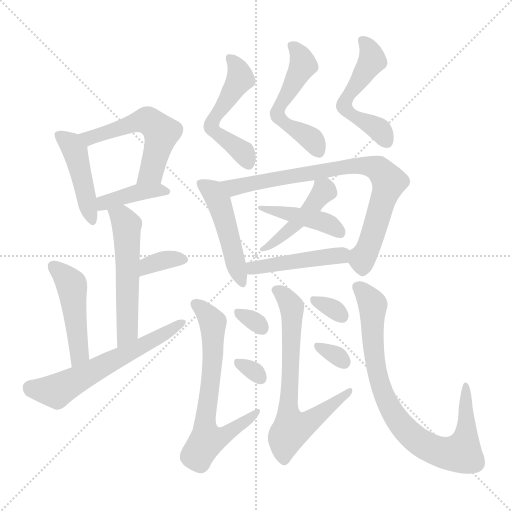
t = 0.00 s
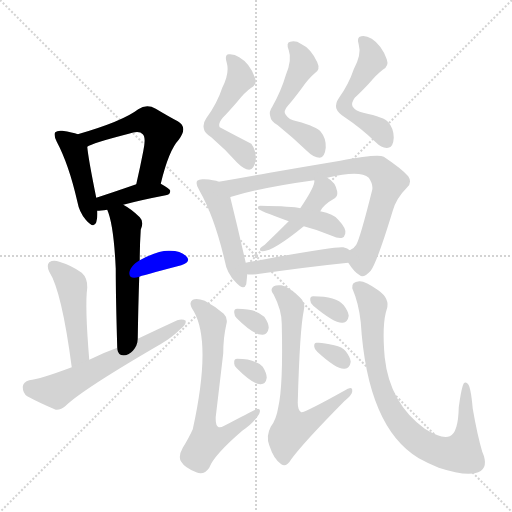
t = 2.88 s
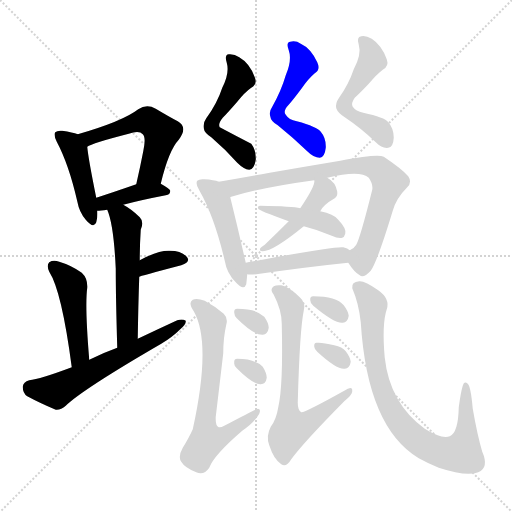
t = 5.75 s
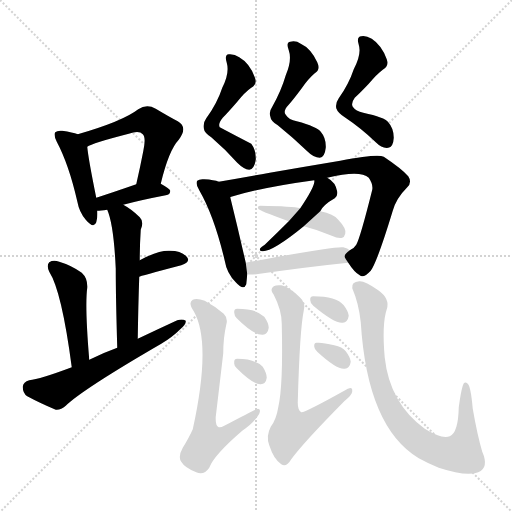
t = 8.62 s
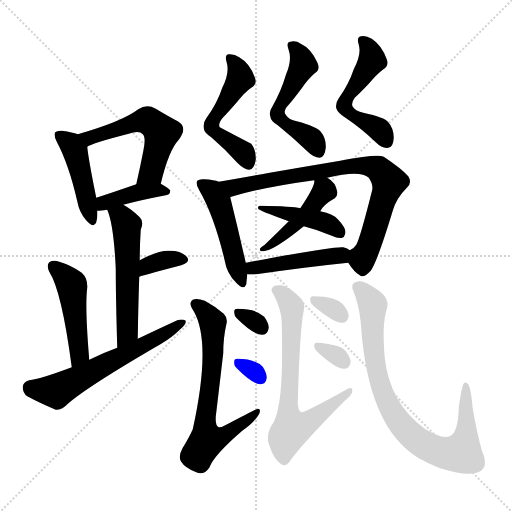
t = 11.50 s
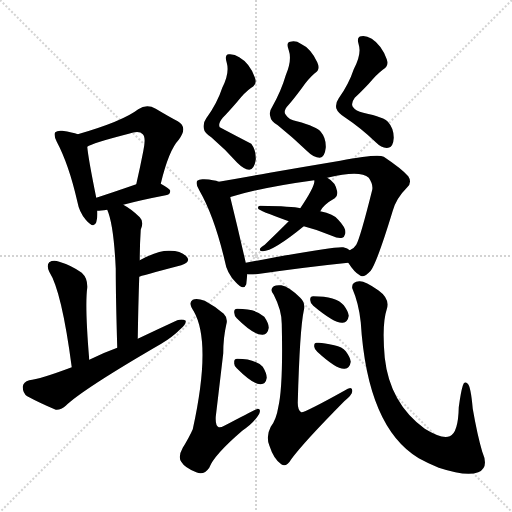
t = 14.37 s

The animated SVG that drew these frames (rendered in a browser with its animation timeline set to each time). Animation: 22 CSS @keyframes rules; one cycle of 14.37 s.

<svg version="1.1" viewBox="0 0 1024 1024" xmlns="http://www.w3.org/2000/svg">
  <g stroke="lightgray" stroke-dasharray="1,1" stroke-width="1" transform="scale(4, 4)">
    <line x1="0" y1="0" x2="256" y2="256"></line>
    <line x1="256" y1="0" x2="0" y2="256"></line>
    <line x1="128" y1="0" x2="128" y2="256"></line>
    <line x1="0" y1="128" x2="256" y2="128"></line>
  </g>
<g transform="scale(1, -1) translate(0, -900)">
   <style type="text/css">
    @keyframes keyframes0 {
      from {
       stroke: blue;
       stroke-dashoffset: 442;
       stroke-width: 128;
       }
       59% {
       animation-timing-function: step-end;
       stroke: blue;
       stroke-dashoffset: 0;
       stroke-width: 128;
       }
       to {
       stroke: black;
       stroke-width: 1024;
       }
       }
       #make-me-a-hanzi-animation-0 {
         animation: keyframes0 0.609701s both;
         animation-delay: 0.000000s;
         animation-timing-function: linear;
       }
    @keyframes keyframes1 {
      from {
       stroke: blue;
       stroke-dashoffset: 540;
       stroke-width: 128;
       }
       64% {
       animation-timing-function: step-end;
       stroke: blue;
       stroke-dashoffset: 0;
       stroke-width: 128;
       }
       to {
       stroke: black;
       stroke-width: 1024;
       }
       }
       #make-me-a-hanzi-animation-1 {
         animation: keyframes1 0.689453s both;
         animation-delay: 0.609701s;
         animation-timing-function: linear;
       }
    @keyframes keyframes2 {
      from {
       stroke: blue;
       stroke-dashoffset: 397;
       stroke-width: 128;
       }
       56% {
       animation-timing-function: step-end;
       stroke: blue;
       stroke-dashoffset: 0;
       stroke-width: 128;
       }
       to {
       stroke: black;
       stroke-width: 1024;
       }
       }
       #make-me-a-hanzi-animation-2 {
         animation: keyframes2 0.573079s both;
         animation-delay: 1.299154s;
         animation-timing-function: linear;
       }
    @keyframes keyframes3 {
      from {
       stroke: blue;
       stroke-dashoffset: 539;
       stroke-width: 128;
       }
       64% {
       animation-timing-function: step-end;
       stroke: blue;
       stroke-dashoffset: 0;
       stroke-width: 128;
       }
       to {
       stroke: black;
       stroke-width: 1024;
       }
       }
       #make-me-a-hanzi-animation-3 {
         animation: keyframes3 0.688639s both;
         animation-delay: 1.872233s;
         animation-timing-function: linear;
       }
    @keyframes keyframes4 {
      from {
       stroke: blue;
       stroke-dashoffset: 348;
       stroke-width: 128;
       }
       53% {
       animation-timing-function: step-end;
       stroke: blue;
       stroke-dashoffset: 0;
       stroke-width: 128;
       }
       to {
       stroke: black;
       stroke-width: 1024;
       }
       }
       #make-me-a-hanzi-animation-4 {
         animation: keyframes4 0.533203s both;
         animation-delay: 2.560872s;
         animation-timing-function: linear;
       }
    @keyframes keyframes5 {
      from {
       stroke: blue;
       stroke-dashoffset: 469;
       stroke-width: 128;
       }
       60% {
       animation-timing-function: step-end;
       stroke: blue;
       stroke-dashoffset: 0;
       stroke-width: 128;
       }
       to {
       stroke: black;
       stroke-width: 1024;
       }
       }
       #make-me-a-hanzi-animation-5 {
         animation: keyframes5 0.631673s both;
         animation-delay: 3.094076s;
         animation-timing-function: linear;
       }
    @keyframes keyframes6 {
      from {
       stroke: blue;
       stroke-dashoffset: 598;
       stroke-width: 128;
       }
       66% {
       animation-timing-function: step-end;
       stroke: blue;
       stroke-dashoffset: 0;
       stroke-width: 128;
       }
       to {
       stroke: black;
       stroke-width: 1024;
       }
       }
       #make-me-a-hanzi-animation-6 {
         animation: keyframes6 0.736654s both;
         animation-delay: 3.725749s;
         animation-timing-function: linear;
       }
    @keyframes keyframes7 {
      from {
       stroke: blue;
       stroke-dashoffset: 519;
       stroke-width: 128;
       }
       63% {
       animation-timing-function: step-end;
       stroke: blue;
       stroke-dashoffset: 0;
       stroke-width: 128;
       }
       to {
       stroke: black;
       stroke-width: 1024;
       }
       }
       #make-me-a-hanzi-animation-7 {
         animation: keyframes7 0.672363s both;
         animation-delay: 4.462402s;
         animation-timing-function: linear;
       }
    @keyframes keyframes8 {
      from {
       stroke: blue;
       stroke-dashoffset: 525;
       stroke-width: 128;
       }
       63% {
       animation-timing-function: step-end;
       stroke: blue;
       stroke-dashoffset: 0;
       stroke-width: 128;
       }
       to {
       stroke: black;
       stroke-width: 1024;
       }
       }
       #make-me-a-hanzi-animation-8 {
         animation: keyframes8 0.677246s both;
         animation-delay: 5.134766s;
         animation-timing-function: linear;
       }
    @keyframes keyframes9 {
      from {
       stroke: blue;
       stroke-dashoffset: 519;
       stroke-width: 128;
       }
       63% {
       animation-timing-function: step-end;
       stroke: blue;
       stroke-dashoffset: 0;
       stroke-width: 128;
       }
       to {
       stroke: black;
       stroke-width: 1024;
       }
       }
       #make-me-a-hanzi-animation-9 {
         animation: keyframes9 0.672363s both;
         animation-delay: 5.812012s;
         animation-timing-function: linear;
       }
    @keyframes keyframes10 {
      from {
       stroke: blue;
       stroke-dashoffset: 474;
       stroke-width: 128;
       }
       61% {
       animation-timing-function: step-end;
       stroke: blue;
       stroke-dashoffset: 0;
       stroke-width: 128;
       }
       to {
       stroke: black;
       stroke-width: 1024;
       }
       }
       #make-me-a-hanzi-animation-10 {
         animation: keyframes10 0.635742s both;
         animation-delay: 6.484375s;
         animation-timing-function: linear;
       }
    @keyframes keyframes11 {
      from {
       stroke: blue;
       stroke-dashoffset: 789;
       stroke-width: 128;
       }
       72% {
       animation-timing-function: step-end;
       stroke: blue;
       stroke-dashoffset: 0;
       stroke-width: 128;
       }
       to {
       stroke: black;
       stroke-width: 1024;
       }
       }
       #make-me-a-hanzi-animation-11 {
         animation: keyframes11 0.892090s both;
         animation-delay: 7.120117s;
         animation-timing-function: linear;
       }
    @keyframes keyframes12 {
      from {
       stroke: blue;
       stroke-dashoffset: 443;
       stroke-width: 128;
       }
       59% {
       animation-timing-function: step-end;
       stroke: blue;
       stroke-dashoffset: 0;
       stroke-width: 128;
       }
       to {
       stroke: black;
       stroke-width: 1024;
       }
       }
       #make-me-a-hanzi-animation-12 {
         animation: keyframes12 0.610514s both;
         animation-delay: 8.012207s;
         animation-timing-function: linear;
       }
    @keyframes keyframes13 {
      from {
       stroke: blue;
       stroke-dashoffset: 428;
       stroke-width: 128;
       }
       58% {
       animation-timing-function: step-end;
       stroke: blue;
       stroke-dashoffset: 0;
       stroke-width: 128;
       }
       to {
       stroke: black;
       stroke-width: 1024;
       }
       }
       #make-me-a-hanzi-animation-13 {
         animation: keyframes13 0.598307s both;
         animation-delay: 8.622721s;
         animation-timing-function: linear;
       }
    @keyframes keyframes14 {
      from {
       stroke: blue;
       stroke-dashoffset: 454;
       stroke-width: 128;
       }
       60% {
       animation-timing-function: step-end;
       stroke: blue;
       stroke-dashoffset: 0;
       stroke-width: 128;
       }
       to {
       stroke: black;
       stroke-width: 1024;
       }
       }
       #make-me-a-hanzi-animation-14 {
         animation: keyframes14 0.619466s both;
         animation-delay: 9.221029s;
         animation-timing-function: linear;
       }
    @keyframes keyframes15 {
      from {
       stroke: blue;
       stroke-dashoffset: 663;
       stroke-width: 128;
       }
       68% {
       animation-timing-function: step-end;
       stroke: blue;
       stroke-dashoffset: 0;
       stroke-width: 128;
       }
       to {
       stroke: black;
       stroke-width: 1024;
       }
       }
       #make-me-a-hanzi-animation-15 {
         animation: keyframes15 0.789551s both;
         animation-delay: 9.840495s;
         animation-timing-function: linear;
       }
    @keyframes keyframes16 {
      from {
       stroke: blue;
       stroke-dashoffset: 308;
       stroke-width: 128;
       }
       50% {
       animation-timing-function: step-end;
       stroke: blue;
       stroke-dashoffset: 0;
       stroke-width: 128;
       }
       to {
       stroke: black;
       stroke-width: 1024;
       }
       }
       #make-me-a-hanzi-animation-16 {
         animation: keyframes16 0.500651s both;
         animation-delay: 10.630046s;
         animation-timing-function: linear;
       }
    @keyframes keyframes17 {
      from {
       stroke: blue;
       stroke-dashoffset: 307;
       stroke-width: 128;
       }
       50% {
       animation-timing-function: step-end;
       stroke: blue;
       stroke-dashoffset: 0;
       stroke-width: 128;
       }
       to {
       stroke: black;
       stroke-width: 1024;
       }
       }
       #make-me-a-hanzi-animation-17 {
         animation: keyframes17 0.499837s both;
         animation-delay: 11.130697s;
         animation-timing-function: linear;
       }
    @keyframes keyframes18 {
      from {
       stroke: blue;
       stroke-dashoffset: 683;
       stroke-width: 128;
       }
       69% {
       animation-timing-function: step-end;
       stroke: blue;
       stroke-dashoffset: 0;
       stroke-width: 128;
       }
       to {
       stroke: black;
       stroke-width: 1024;
       }
       }
       #make-me-a-hanzi-animation-18 {
         animation: keyframes18 0.805827s both;
         animation-delay: 11.630534s;
         animation-timing-function: linear;
       }
    @keyframes keyframes19 {
      from {
       stroke: blue;
       stroke-dashoffset: 317;
       stroke-width: 128;
       }
       51% {
       animation-timing-function: step-end;
       stroke: blue;
       stroke-dashoffset: 0;
       stroke-width: 128;
       }
       to {
       stroke: black;
       stroke-width: 1024;
       }
       }
       #make-me-a-hanzi-animation-19 {
         animation: keyframes19 0.507975s both;
         animation-delay: 12.436361s;
         animation-timing-function: linear;
       }
    @keyframes keyframes20 {
      from {
       stroke: blue;
       stroke-dashoffset: 313;
       stroke-width: 128;
       }
       50% {
       animation-timing-function: step-end;
       stroke: blue;
       stroke-dashoffset: 0;
       stroke-width: 128;
       }
       to {
       stroke: black;
       stroke-width: 1024;
       }
       }
       #make-me-a-hanzi-animation-20 {
         animation: keyframes20 0.504720s both;
         animation-delay: 12.944336s;
         animation-timing-function: linear;
       }
    @keyframes keyframes21 {
      from {
       stroke: blue;
       stroke-dashoffset: 827;
       stroke-width: 128;
       }
       73% {
       animation-timing-function: step-end;
       stroke: blue;
       stroke-dashoffset: 0;
       stroke-width: 128;
       }
       to {
       stroke: black;
       stroke-width: 1024;
       }
       }
       #make-me-a-hanzi-animation-21 {
         animation: keyframes21 0.923014s both;
         animation-delay: 13.449056s;
         animation-timing-function: linear;
       }
</style>
<path d="M 155.5 631.5 Q 145.5 635.5 124.5 638.5 Q 114.5 639.5 110.5 635.5 Q 106.5 631.5 113.5 616.5 Q 137.5 571.5 154.5 497.5 Q 158.5 475.5 171.5 460.5 Q 187.5 441.5 192.5 455.5 Q 195.5 464.5 194.5 478.5 L 192.5 504.5 Q 176.5 583.5 174.5 606.5 C 172.5 625.5 172.5 625.5 155.5 631.5 Z" fill="lightgray"></path> 
<path d="M 321.5 532.5 Q 337.5 599.5 357.5 620.5 Q 376.5 645.5 355.5 657.5 Q 336.5 667.5 311.5 682.5 Q 293.5 692.5 276.5 681.5 Q 245.5 657.5 155.5 631.5 C 126.5 623.5 147.5 593.5 174.5 606.5 Q 183.5 613.5 257.5 632.5 Q 278.5 639.5 285.5 631.5 Q 292.5 625.5 286.5 597.5 Q 280.5 566.5 272.5 531.5 C 265.5 502.5 314.5 503.5 321.5 532.5 Z" fill="lightgray"></path> 
<path d="M 246.5 490.5 Q 279.5 499.5 331.5 509.5 Q 340.5 510.5 340.5 518.5 Q 339.5 522.5 321.5 532.5 C 304.5 542.5 300.5 541.5 272.5 531.5 Q 226.5 515.5 192.5 504.5 C 163.5 495.5 164.5 477.5 194.5 478.5 Q 200.5 478.5 214.5 480.5 L 246.5 490.5 Z" fill="lightgray"></path> 
<path d="M 275.5 222.5 Q 276.5 289.5 278.5 346.5 L 279.5 379.5 Q 279.5 409.5 281.5 440.5 Q 288.5 456.5 279.5 465.5 Q 263.5 481.5 246.5 490.5 C 220.5 505.5 204.5 508.5 214.5 480.5 Q 227.5 450.5 231.5 362.5 Q 231.5 305.5 234.5 204.5 C 235.5 174.5 275.5 192.5 275.5 222.5 Z" fill="lightgray"></path> 
<path d="M 278.5 346.5 Q 278.5 347.5 362.5 369.5 Q 383.5 376.5 372.5 387.5 Q 360.5 399.5 336.5 398.5 Q 314.5 398.5 279.5 379.5 C 253.5 365.5 250.5 336.5 278.5 346.5 Z" fill="lightgray"></path> 
<path d="M 178.5 180.5 Q 169.5 288.5 174.5 324.5 Q 175.5 343.5 163.5 354.5 Q 142.5 369.5 118.5 376.5 Q 106.5 380.5 98.5 375.5 Q 92.5 369.5 98.5 356.5 Q 123.5 317.5 143.5 165.5 C 147.5 135.5 180.5 150.5 178.5 180.5 Z" fill="lightgray"></path> 
<path d="M 143.5 165.5 Q 79.5 141.5 58.5 139.5 Q 46.5 136.5 45.5 126.5 Q 45.5 113.5 54.5 107.5 Q 78.5 94.5 111.5 80.5 Q 121.5 79.5 131.5 88.5 Q 165.5 121.5 322.5 212.5 Q 344.5 225.5 360.5 241.5 Q 372.5 250.5 371.5 258.5 Q 365.5 262.5 354.5 259.5 Q 315.5 241.5 275.5 222.5 L 234.5 204.5 Q 206.5 194.5 178.5 180.5 L 143.5 165.5 Z" fill="lightgray"></path> 
<path d="M 444.5 724.5 Q 434.5 693.5 412.5 663.5 Q 405.5 653.5 407.5 643.5 Q 408.5 634.5 422.5 625.5 Q 450.5 601.5 474.5 574.5 Q 487.5 561.5 498.5 560.5 Q 508.5 561.5 511.5 580.5 Q 512.5 599.5 502.5 612.5 Q 471.5 628.5 439.5 645.5 Q 435.5 652.5 445.5 664.5 Q 455.5 674.5 474.5 696.5 Q 489.5 715.5 502.5 724.5 Q 515.5 731.5 509.5 745.5 Q 499.5 773.5 478.5 785.5 Q 468.5 792.5 457.5 791.5 Q 448.5 790.5 453.5 774.5 Q 459.5 753.5 444.5 724.5 Z" fill="lightgray"></path> 
<path d="M 571.5 749.5 Q 562.5 718.5 544.5 686.5 Q 537.5 676.5 540.5 667.5 Q 541.5 657.5 555.5 649.5 Q 586.5 624.5 614.5 597.5 Q 627.5 584.5 639.5 584.5 Q 649.5 585.5 651.5 604.5 Q 652.5 623.5 641.5 636.5 Q 634.5 646.5 593.5 657.5 Q 577.5 660.5 571.5 670.5 Q 565.5 677.5 576.5 689.5 Q 585.5 699.5 603.5 723.5 Q 616.5 742.5 629.5 753.5 Q 641.5 760.5 634.5 775.5 Q 621.5 803.5 601.5 812.5 Q 591.5 819.5 580.5 816.5 Q 571.5 815.5 577.5 799.5 Q 584.5 780.5 571.5 749.5 Z" fill="lightgray"></path> 
<path d="M 707.5 761.5 Q 697.5 731.5 677.5 703.5 Q 670.5 693.5 672.5 683.5 Q 675.5 674.5 689.5 665.5 Q 722.5 643.5 751.5 615.5 Q 764.5 602.5 776.5 604.5 Q 786.5 605.5 787.5 624.5 Q 787.5 643.5 776.5 655.5 Q 769.5 665.5 726.5 674.5 Q 711.5 677.5 705.5 686.5 Q 701.5 693.5 709.5 704.5 Q 719.5 713.5 737.5 732.5 Q 753.5 751.5 765.5 760.5 Q 778.5 767.5 773.5 781.5 Q 763.5 809.5 743.5 822.5 Q 731.5 829.5 722.5 827.5 Q 712.5 826.5 717.5 810.5 Q 723.5 791.5 707.5 761.5 Z" fill="lightgray"></path> 
<path d="M 437.5 536.5 Q 428.5 540.5 408.5 541.5 Q 398.5 542.5 394.5 538.5 Q 390.5 532.5 398.5 519.5 Q 428.5 467.5 449.5 378.5 Q 453.5 353.5 471.5 335.5 Q 487.5 317.5 492.5 331.5 Q 493.5 340.5 494.5 351.5 L 491.5 374.5 Q 476.5 440.5 460.5 505.5 C 454.5 531.5 454.5 531.5 437.5 536.5 Z" fill="lightgray"></path> 
<path d="M 696.5 374.5 Q 708.5 355.5 719.5 349.5 Q 726.5 342.5 741.5 358.5 Q 754.5 376.5 785.5 478.5 Q 792.5 503.5 814.5 525.5 Q 824.5 535.5 816.5 547.5 Q 803.5 562.5 767.5 586.5 Q 754.5 592.5 680.5 578.5 Q 608.5 566.5 539.5 554.5 Q 484.5 544.5 437.5 536.5 C 407.5 531.5 431.5 496.5 460.5 505.5 Q 460.5 506.5 462.5 506.5 Q 525.5 525.5 628.5 539.5 L 654.5 544.5 Q 720.5 560.5 737.5 544.5 Q 746.5 531.5 744.5 520.5 Q 720.5 424.5 712.5 410.5 Q 708.5 403.5 699.5 399.5 C 686.5 388.5 686.5 388.5 696.5 374.5 Z" fill="lightgray"></path> 
<path d="M 628.5 539.5 Q 631.5 529.5 600.5 483.5 L 577.5 457.5 Q 555.5 435.5 529.5 410.5 Q 522.5 406.5 520.5 403.5 Q 517.5 397.5 525.5 397.5 Q 546.5 397.5 607.5 447.5 L 640.5 477.5 Q 646.5 490.5 669.5 503.5 L 669.5 504.5 L 669.5 503.5 Q 675.5 507.5 674.5 516.5 Q 671.5 535.5 654.5 544.5 C 629.5 559.5 629.5 559.5 628.5 539.5 Z" fill="lightgray"></path> 
<path d="M 600.5 483.5 Q 585.5 487.5 520.5 488.5 Q 514.5 488.5 516.5 482.5 Q 516.5 479.5 577.5 457.5 L 607.5 447.5 Q 635.5 440.5 663.5 428.5 Q 676.5 422.5 684.5 424.5 Q 688.5 425.5 690.5 432.5 Q 693.5 442.5 676.5 460.5 Q 667.5 472.5 640.5 477.5 L 600.5 483.5 Z" fill="lightgray"></path> 
<path d="M 494.5 351.5 Q 498.5 350.5 512.5 351.5 Q 617.5 366.5 696.5 374.5 C 726.5 377.5 724.5 383.5 699.5 399.5 Q 695.5 403.5 686.5 405.5 Q 671.5 408.5 491.5 374.5 C 462.5 368.5 464.5 353.5 494.5 351.5 Z" fill="lightgray"></path> 
<path d="M 452.5 250.5 Q 456.5 263.5 447.5 272.5 Q 428.5 288.5 409.5 298.5 Q 393.5 304.5 385.5 300.5 Q 375.5 294.5 387.5 277.5 Q 423.5 214.5 385.5 41.5 Q 378.5 25.5 365.5 4.5 Q 355.5 -13.5 362.5 -23.5 Q 369.5 -35.5 392.5 -44.5 Q 407.5 -51.5 418.5 -35.5 Q 427.5 -10.5 484.5 38.5 Q 508.5 54.5 518.5 72.5 Q 522.5 82.5 515.5 82.5 Q 512.5 82.5 448.5 48.5 Q 441.5 44.5 437.5 45.5 Q 430.5 48.5 431.5 66.5 Q 441.5 150.5 446.5 193.5 Q 446.5 224.5 452.5 250.5 Z" fill="lightgray"></path> 
<path d="M 473.5 263.5 Q 507.5 229.5 525.5 230.5 Q 535.5 231.5 537.5 244.5 Q 537.5 253.5 528.5 266.5 Q 512.5 282.5 474.5 282.5 Q 467.5 282.5 468.5 274.5 Q 468.5 268.5 473.5 263.5 Z" fill="lightgray"></path> 
<path d="M 473.5 163.5 Q 506.5 130.5 521.5 131.5 Q 531.5 131.5 533.5 144.5 Q 533.5 153.5 525.5 166.5 Q 509.5 182.5 474.5 182.5 Q 467.5 182.5 468.5 174.5 Q 467.5 168.5 473.5 163.5 Z" fill="lightgray"></path> 
<path d="M 607.5 278.5 Q 611.5 294.5 600.5 304.5 Q 578.5 326.5 562.5 329.5 Q 552.5 330.5 547.5 327.5 Q 538.5 321.5 547.5 310.5 Q 563.5 279.5 563.5 252.5 Q 566.5 128.5 556.5 85.5 Q 552.5 60.5 541.5 46.5 Q 531.5 27.5 538.5 9.5 Q 547.5 -18.5 562.5 -28.5 Q 572.5 -35.5 582.5 -18.5 Q 606.5 14.5 688.5 97.5 Q 704.5 110.5 704.5 117.5 Q 705.5 129.5 688.5 118.5 Q 607.5 73.5 602.5 75.5 Q 595.5 79.5 595.5 94.5 Q 599.5 241.5 607.5 278.5 Z" fill="lightgray"></path> 
<path d="M 626.5 288.5 Q 669.5 252.5 685.5 254.5 Q 695.5 255.5 697.5 268.5 Q 696.5 277.5 687.5 289.5 Q 672.5 307.5 626.5 307.5 Q 619.5 307.5 620.5 299.5 Q 620.5 293.5 626.5 288.5 Z" fill="lightgray"></path> 
<path d="M 634.5 196.5 Q 673.5 160.5 689.5 162.5 Q 699.5 163.5 701.5 176.5 Q 700.5 185.5 691.5 197.5 Q 684.5 206.5 668.5 209.5 Q 644.5 215.5 634.5 214.5 Q 627.5 215.5 628.5 206.5 Q 628.5 202.5 634.5 196.5 Z" fill="lightgray"></path> 
<path d="M 773.5 281.5 Q 780.5 302.5 756.5 319.5 Q 729.5 338.5 718.5 337.5 Q 702.5 336.5 704.5 323.5 Q 717.5 293.5 721.5 255.5 Q 734.5 45.5 837.5 -16.5 Q 855.5 -26.5 877.5 -35.5 Q 932.5 -53.5 956.5 -44.5 Q 978.5 -35.5 964.5 -3.5 Q 954.5 30.5 945.5 82.5 Q 941.5 127.5 935.5 132.5 Q 928.5 139.5 925.5 128.5 Q 921.5 115.5 917.5 85.5 Q 916.5 34.5 899.5 27.5 Q 883.5 21.5 849.5 42.5 Q 779.5 93.5 769.5 184.5 Q 763.5 251.5 773.5 281.5 Z" fill="lightgray"></path> 
      <clipPath id="make-me-a-hanzi-clip-0">
      <path d="M 155.5 631.5 Q 145.5 635.5 124.5 638.5 Q 114.5 639.5 110.5 635.5 Q 106.5 631.5 113.5 616.5 Q 137.5 571.5 154.5 497.5 Q 158.5 475.5 171.5 460.5 Q 187.5 441.5 192.5 455.5 Q 195.5 464.5 194.5 478.5 L 192.5 504.5 Q 176.5 583.5 174.5 606.5 C 172.5 625.5 172.5 625.5 155.5 631.5 Z" fill="lightgray"></path>
      </clipPath>
      <path clip-path="url(#make-me-a-hanzi-clip-0)" d="M 118.5 630.5 L 149.5 598.5 L 182.5 460.5 " fill="none" id="make-me-a-hanzi-animation-0" stroke-dasharray="314 628" stroke-linecap="round"></path>

      <clipPath id="make-me-a-hanzi-clip-1">
      <path d="M 321.5 532.5 Q 337.5 599.5 357.5 620.5 Q 376.5 645.5 355.5 657.5 Q 336.5 667.5 311.5 682.5 Q 293.5 692.5 276.5 681.5 Q 245.5 657.5 155.5 631.5 C 126.5 623.5 147.5 593.5 174.5 606.5 Q 183.5 613.5 257.5 632.5 Q 278.5 639.5 285.5 631.5 Q 292.5 625.5 286.5 597.5 Q 280.5 566.5 272.5 531.5 C 265.5 502.5 314.5 503.5 321.5 532.5 Z" fill="lightgray"></path>
      </clipPath>
      <path clip-path="url(#make-me-a-hanzi-clip-1)" d="M 166.5 629.5 L 178.5 623.5 L 274.5 656.5 L 303.5 654.5 L 323.5 634.5 L 302.5 555.5 L 278.5 537.5 " fill="none" id="make-me-a-hanzi-animation-1" stroke-dasharray="412 824" stroke-linecap="round"></path>

      <clipPath id="make-me-a-hanzi-clip-2">
      <path d="M 246.5 490.5 Q 279.5 499.5 331.5 509.5 Q 340.5 510.5 340.5 518.5 Q 339.5 522.5 321.5 532.5 C 304.5 542.5 300.5 541.5 272.5 531.5 Q 226.5 515.5 192.5 504.5 C 163.5 495.5 164.5 477.5 194.5 478.5 Q 200.5 478.5 214.5 480.5 L 246.5 490.5 Z" fill="lightgray"></path>
      </clipPath>
      <path clip-path="url(#make-me-a-hanzi-clip-2)" d="M 198.5 485.5 L 214.5 496.5 L 270.5 514.5 L 333.5 516.5 " fill="none" id="make-me-a-hanzi-animation-2" stroke-dasharray="269 538" stroke-linecap="round"></path>

      <clipPath id="make-me-a-hanzi-clip-3">
      <path d="M 275.5 222.5 Q 276.5 289.5 278.5 346.5 L 279.5 379.5 Q 279.5 409.5 281.5 440.5 Q 288.5 456.5 279.5 465.5 Q 263.5 481.5 246.5 490.5 C 220.5 505.5 204.5 508.5 214.5 480.5 Q 227.5 450.5 231.5 362.5 Q 231.5 305.5 234.5 204.5 C 235.5 174.5 275.5 192.5 275.5 222.5 Z" fill="lightgray"></path>
      </clipPath>
      <path clip-path="url(#make-me-a-hanzi-clip-3)" d="M 221.5 478.5 L 247.5 459.5 L 254.5 418.5 L 255.5 247.5 L 249.5 226.5 L 238.5 214.5 " fill="none" id="make-me-a-hanzi-animation-3" stroke-dasharray="411 822" stroke-linecap="round"></path>

      <clipPath id="make-me-a-hanzi-clip-4">
      <path d="M 278.5 346.5 Q 278.5 347.5 362.5 369.5 Q 383.5 376.5 372.5 387.5 Q 360.5 399.5 336.5 398.5 Q 314.5 398.5 279.5 379.5 C 253.5 365.5 250.5 336.5 278.5 346.5 Z" fill="lightgray"></path>
      </clipPath>
      <path clip-path="url(#make-me-a-hanzi-clip-4)" d="M 282.5 353.5 L 296.5 370.5 L 309.5 375.5 L 365.5 379.5 " fill="none" id="make-me-a-hanzi-animation-4" stroke-dasharray="220 440" stroke-linecap="round"></path>

      <clipPath id="make-me-a-hanzi-clip-5">
      <path d="M 178.5 180.5 Q 169.5 288.5 174.5 324.5 Q 175.5 343.5 163.5 354.5 Q 142.5 369.5 118.5 376.5 Q 106.5 380.5 98.5 375.5 Q 92.5 369.5 98.5 356.5 Q 123.5 317.5 143.5 165.5 C 147.5 135.5 180.5 150.5 178.5 180.5 Z" fill="lightgray"></path>
      </clipPath>
      <path clip-path="url(#make-me-a-hanzi-clip-5)" d="M 105.5 368.5 L 143.5 329.5 L 159.5 193.5 L 145.5 177.5 " fill="none" id="make-me-a-hanzi-animation-5" stroke-dasharray="341 682" stroke-linecap="round"></path>

      <clipPath id="make-me-a-hanzi-clip-6">
      <path d="M 143.5 165.5 Q 79.5 141.5 58.5 139.5 Q 46.5 136.5 45.5 126.5 Q 45.5 113.5 54.5 107.5 Q 78.5 94.5 111.5 80.5 Q 121.5 79.5 131.5 88.5 Q 165.5 121.5 322.5 212.5 Q 344.5 225.5 360.5 241.5 Q 372.5 250.5 371.5 258.5 Q 365.5 262.5 354.5 259.5 Q 315.5 241.5 275.5 222.5 L 234.5 204.5 Q 206.5 194.5 178.5 180.5 L 143.5 165.5 Z" fill="lightgray"></path>
      </clipPath>
      <path clip-path="url(#make-me-a-hanzi-clip-6)" d="M 60.5 124.5 L 112.5 117.5 L 366.5 255.5 " fill="none" id="make-me-a-hanzi-animation-6" stroke-dasharray="470 940" stroke-linecap="round"></path>

      <clipPath id="make-me-a-hanzi-clip-7">
      <path d="M 444.5 724.5 Q 434.5 693.5 412.5 663.5 Q 405.5 653.5 407.5 643.5 Q 408.5 634.5 422.5 625.5 Q 450.5 601.5 474.5 574.5 Q 487.5 561.5 498.5 560.5 Q 508.5 561.5 511.5 580.5 Q 512.5 599.5 502.5 612.5 Q 471.5 628.5 439.5 645.5 Q 435.5 652.5 445.5 664.5 Q 455.5 674.5 474.5 696.5 Q 489.5 715.5 502.5 724.5 Q 515.5 731.5 509.5 745.5 Q 499.5 773.5 478.5 785.5 Q 468.5 792.5 457.5 791.5 Q 448.5 790.5 453.5 774.5 Q 459.5 753.5 444.5 724.5 Z" fill="lightgray"></path>
      </clipPath>
      <path clip-path="url(#make-me-a-hanzi-clip-7)" d="M 461.5 781.5 L 473.5 767.5 L 480.5 742.5 L 427.5 662.5 L 423.5 645.5 L 485.5 595.5 L 496.5 572.5 " fill="none" id="make-me-a-hanzi-animation-7" stroke-dasharray="391 782" stroke-linecap="round"></path>

      <clipPath id="make-me-a-hanzi-clip-8">
      <path d="M 571.5 749.5 Q 562.5 718.5 544.5 686.5 Q 537.5 676.5 540.5 667.5 Q 541.5 657.5 555.5 649.5 Q 586.5 624.5 614.5 597.5 Q 627.5 584.5 639.5 584.5 Q 649.5 585.5 651.5 604.5 Q 652.5 623.5 641.5 636.5 Q 634.5 646.5 593.5 657.5 Q 577.5 660.5 571.5 670.5 Q 565.5 677.5 576.5 689.5 Q 585.5 699.5 603.5 723.5 Q 616.5 742.5 629.5 753.5 Q 641.5 760.5 634.5 775.5 Q 621.5 803.5 601.5 812.5 Q 591.5 819.5 580.5 816.5 Q 571.5 815.5 577.5 799.5 Q 584.5 780.5 571.5 749.5 Z" fill="lightgray"></path>
      </clipPath>
      <path clip-path="url(#make-me-a-hanzi-clip-8)" d="M 584.5 807.5 L 597.5 794.5 L 606.5 769.5 L 558.5 687.5 L 555.5 672.5 L 569.5 653.5 L 620.5 624.5 L 636.5 597.5 " fill="none" id="make-me-a-hanzi-animation-8" stroke-dasharray="397 794" stroke-linecap="round"></path>

      <clipPath id="make-me-a-hanzi-clip-9">
      <path d="M 707.5 761.5 Q 697.5 731.5 677.5 703.5 Q 670.5 693.5 672.5 683.5 Q 675.5 674.5 689.5 665.5 Q 722.5 643.5 751.5 615.5 Q 764.5 602.5 776.5 604.5 Q 786.5 605.5 787.5 624.5 Q 787.5 643.5 776.5 655.5 Q 769.5 665.5 726.5 674.5 Q 711.5 677.5 705.5 686.5 Q 701.5 693.5 709.5 704.5 Q 719.5 713.5 737.5 732.5 Q 753.5 751.5 765.5 760.5 Q 778.5 767.5 773.5 781.5 Q 763.5 809.5 743.5 822.5 Q 731.5 829.5 722.5 827.5 Q 712.5 826.5 717.5 810.5 Q 723.5 791.5 707.5 761.5 Z" fill="lightgray"></path>
      </clipPath>
      <path clip-path="url(#make-me-a-hanzi-clip-9)" d="M 725.5 817.5 L 737.5 804.5 L 743.5 777.5 L 691.5 701.5 L 688.5 687.5 L 702.5 670.5 L 756.5 642.5 L 772.5 618.5 " fill="none" id="make-me-a-hanzi-animation-9" stroke-dasharray="391 782" stroke-linecap="round"></path>

      <clipPath id="make-me-a-hanzi-clip-10">
      <path d="M 437.5 536.5 Q 428.5 540.5 408.5 541.5 Q 398.5 542.5 394.5 538.5 Q 390.5 532.5 398.5 519.5 Q 428.5 467.5 449.5 378.5 Q 453.5 353.5 471.5 335.5 Q 487.5 317.5 492.5 331.5 Q 493.5 340.5 494.5 351.5 L 491.5 374.5 Q 476.5 440.5 460.5 505.5 C 454.5 531.5 454.5 531.5 437.5 536.5 Z" fill="lightgray"></path>
      </clipPath>
      <path clip-path="url(#make-me-a-hanzi-clip-10)" d="M 402.5 533.5 L 424.5 517.5 L 439.5 492.5 L 482.5 336.5 " fill="none" id="make-me-a-hanzi-animation-10" stroke-dasharray="346 692" stroke-linecap="round"></path>

      <clipPath id="make-me-a-hanzi-clip-11">
      <path d="M 696.5 374.5 Q 708.5 355.5 719.5 349.5 Q 726.5 342.5 741.5 358.5 Q 754.5 376.5 785.5 478.5 Q 792.5 503.5 814.5 525.5 Q 824.5 535.5 816.5 547.5 Q 803.5 562.5 767.5 586.5 Q 754.5 592.5 680.5 578.5 Q 608.5 566.5 539.5 554.5 Q 484.5 544.5 437.5 536.5 C 407.5 531.5 431.5 496.5 460.5 505.5 Q 460.5 506.5 462.5 506.5 Q 525.5 525.5 628.5 539.5 L 654.5 544.5 Q 720.5 560.5 737.5 544.5 Q 746.5 531.5 744.5 520.5 Q 720.5 424.5 712.5 410.5 Q 708.5 403.5 699.5 399.5 C 686.5 388.5 686.5 388.5 696.5 374.5 Z" fill="lightgray"></path>
      </clipPath>
      <path clip-path="url(#make-me-a-hanzi-clip-11)" d="M 444.5 533.5 L 466.5 524.5 L 694.5 568.5 L 733.5 568.5 L 761.5 559.5 L 777.5 536.5 L 724.5 379.5 L 726.5 364.5 " fill="none" id="make-me-a-hanzi-animation-11" stroke-dasharray="661 1322" stroke-linecap="round"></path>

      <clipPath id="make-me-a-hanzi-clip-12">
      <path d="M 628.5 539.5 Q 631.5 529.5 600.5 483.5 L 577.5 457.5 Q 555.5 435.5 529.5 410.5 Q 522.5 406.5 520.5 403.5 Q 517.5 397.5 525.5 397.5 Q 546.5 397.5 607.5 447.5 L 640.5 477.5 Q 646.5 490.5 669.5 503.5 L 669.5 504.5 L 669.5 503.5 Q 675.5 507.5 674.5 516.5 Q 671.5 535.5 654.5 544.5 C 629.5 559.5 629.5 559.5 628.5 539.5 Z" fill="lightgray"></path>
      </clipPath>
      <path clip-path="url(#make-me-a-hanzi-clip-12)" d="M 636.5 535.5 L 647.5 517.5 L 613.5 473.5 L 576.5 437.5 L 527.5 404.5 " fill="none" id="make-me-a-hanzi-animation-12" stroke-dasharray="315 630" stroke-linecap="round"></path>

      <clipPath id="make-me-a-hanzi-clip-13">
      <path d="M 600.5 483.5 Q 585.5 487.5 520.5 488.5 Q 514.5 488.5 516.5 482.5 Q 516.5 479.5 577.5 457.5 L 607.5 447.5 Q 635.5 440.5 663.5 428.5 Q 676.5 422.5 684.5 424.5 Q 688.5 425.5 690.5 432.5 Q 693.5 442.5 676.5 460.5 Q 667.5 472.5 640.5 477.5 L 600.5 483.5 Z" fill="lightgray"></path>
      </clipPath>
      <path clip-path="url(#make-me-a-hanzi-clip-13)" d="M 520.5 484.5 L 530.5 486.5 L 534.5 480.5 L 643.5 457.5 L 671.5 444.5 L 679.5 434.5 " fill="none" id="make-me-a-hanzi-animation-13" stroke-dasharray="300 600" stroke-linecap="round"></path>

      <clipPath id="make-me-a-hanzi-clip-14">
      <path d="M 494.5 351.5 Q 498.5 350.5 512.5 351.5 Q 617.5 366.5 696.5 374.5 C 726.5 377.5 724.5 383.5 699.5 399.5 Q 695.5 403.5 686.5 405.5 Q 671.5 408.5 491.5 374.5 C 462.5 368.5 464.5 353.5 494.5 351.5 Z" fill="lightgray"></path>
      </clipPath>
      <path clip-path="url(#make-me-a-hanzi-clip-14)" d="M 498.5 357.5 L 532.5 370.5 L 578.5 377.5 L 681.5 389.5 L 689.5 381.5 " fill="none" id="make-me-a-hanzi-animation-14" stroke-dasharray="326 652" stroke-linecap="round"></path>

      <clipPath id="make-me-a-hanzi-clip-15">
      <path d="M 452.5 250.5 Q 456.5 263.5 447.5 272.5 Q 428.5 288.5 409.5 298.5 Q 393.5 304.5 385.5 300.5 Q 375.5 294.5 387.5 277.5 Q 423.5 214.5 385.5 41.5 Q 378.5 25.5 365.5 4.5 Q 355.5 -13.5 362.5 -23.5 Q 369.5 -35.5 392.5 -44.5 Q 407.5 -51.5 418.5 -35.5 Q 427.5 -10.5 484.5 38.5 Q 508.5 54.5 518.5 72.5 Q 522.5 82.5 515.5 82.5 Q 512.5 82.5 448.5 48.5 Q 441.5 44.5 437.5 45.5 Q 430.5 48.5 431.5 66.5 Q 441.5 150.5 446.5 193.5 Q 446.5 224.5 452.5 250.5 Z" fill="lightgray"></path>
      </clipPath>
      <path clip-path="url(#make-me-a-hanzi-clip-15)" d="M 391.5 291.5 L 425.5 255.5 L 424.5 164.5 L 408.5 48.5 L 413.5 18.5 L 451.5 30.5 L 515.5 77.5 " fill="none" id="make-me-a-hanzi-animation-15" stroke-dasharray="535 1070" stroke-linecap="round"></path>

      <clipPath id="make-me-a-hanzi-clip-16">
      <path d="M 473.5 263.5 Q 507.5 229.5 525.5 230.5 Q 535.5 231.5 537.5 244.5 Q 537.5 253.5 528.5 266.5 Q 512.5 282.5 474.5 282.5 Q 467.5 282.5 468.5 274.5 Q 468.5 268.5 473.5 263.5 Z" fill="lightgray"></path>
      </clipPath>
      <path clip-path="url(#make-me-a-hanzi-clip-16)" d="M 479.5 272.5 L 523.5 244.5 " fill="none" id="make-me-a-hanzi-animation-16" stroke-dasharray="180 360" stroke-linecap="round"></path>

      <clipPath id="make-me-a-hanzi-clip-17">
      <path d="M 473.5 163.5 Q 506.5 130.5 521.5 131.5 Q 531.5 131.5 533.5 144.5 Q 533.5 153.5 525.5 166.5 Q 509.5 182.5 474.5 182.5 Q 467.5 182.5 468.5 174.5 Q 467.5 168.5 473.5 163.5 Z" fill="lightgray"></path>
      </clipPath>
      <path clip-path="url(#make-me-a-hanzi-clip-17)" d="M 479.5 172.5 L 521.5 143.5 " fill="none" id="make-me-a-hanzi-animation-17" stroke-dasharray="179 358" stroke-linecap="round"></path>

      <clipPath id="make-me-a-hanzi-clip-18">
      <path d="M 607.5 278.5 Q 611.5 294.5 600.5 304.5 Q 578.5 326.5 562.5 329.5 Q 552.5 330.5 547.5 327.5 Q 538.5 321.5 547.5 310.5 Q 563.5 279.5 563.5 252.5 Q 566.5 128.5 556.5 85.5 Q 552.5 60.5 541.5 46.5 Q 531.5 27.5 538.5 9.5 Q 547.5 -18.5 562.5 -28.5 Q 572.5 -35.5 582.5 -18.5 Q 606.5 14.5 688.5 97.5 Q 704.5 110.5 704.5 117.5 Q 705.5 129.5 688.5 118.5 Q 607.5 73.5 602.5 75.5 Q 595.5 79.5 595.5 94.5 Q 599.5 241.5 607.5 278.5 Z" fill="lightgray"></path>
      </clipPath>
      <path clip-path="url(#make-me-a-hanzi-clip-18)" d="M 553.5 319.5 L 583.5 286.5 L 576.5 73.5 L 583.5 42.5 L 608.5 49.5 L 696.5 117.5 " fill="none" id="make-me-a-hanzi-animation-18" stroke-dasharray="555 1110" stroke-linecap="round"></path>

      <clipPath id="make-me-a-hanzi-clip-19">
      <path d="M 626.5 288.5 Q 669.5 252.5 685.5 254.5 Q 695.5 255.5 697.5 268.5 Q 696.5 277.5 687.5 289.5 Q 672.5 307.5 626.5 307.5 Q 619.5 307.5 620.5 299.5 Q 620.5 293.5 626.5 288.5 Z" fill="lightgray"></path>
      </clipPath>
      <path clip-path="url(#make-me-a-hanzi-clip-19)" d="M 630.5 298.5 L 683.5 268.5 " fill="none" id="make-me-a-hanzi-animation-19" stroke-dasharray="189 378" stroke-linecap="round"></path>

      <clipPath id="make-me-a-hanzi-clip-20">
      <path d="M 634.5 196.5 Q 673.5 160.5 689.5 162.5 Q 699.5 163.5 701.5 176.5 Q 700.5 185.5 691.5 197.5 Q 684.5 206.5 668.5 209.5 Q 644.5 215.5 634.5 214.5 Q 627.5 215.5 628.5 206.5 Q 628.5 202.5 634.5 196.5 Z" fill="lightgray"></path>
      </clipPath>
      <path clip-path="url(#make-me-a-hanzi-clip-20)" d="M 638.5 205.5 L 687.5 176.5 " fill="none" id="make-me-a-hanzi-animation-20" stroke-dasharray="185 370" stroke-linecap="round"></path>

      <clipPath id="make-me-a-hanzi-clip-21">
      <path d="M 773.5 281.5 Q 780.5 302.5 756.5 319.5 Q 729.5 338.5 718.5 337.5 Q 702.5 336.5 704.5 323.5 Q 717.5 293.5 721.5 255.5 Q 734.5 45.5 837.5 -16.5 Q 855.5 -26.5 877.5 -35.5 Q 932.5 -53.5 956.5 -44.5 Q 978.5 -35.5 964.5 -3.5 Q 954.5 30.5 945.5 82.5 Q 941.5 127.5 935.5 132.5 Q 928.5 139.5 925.5 128.5 Q 921.5 115.5 917.5 85.5 Q 916.5 34.5 899.5 27.5 Q 883.5 21.5 849.5 42.5 Q 779.5 93.5 769.5 184.5 Q 763.5 251.5 773.5 281.5 Z" fill="lightgray"></path>
      </clipPath>
      <path clip-path="url(#make-me-a-hanzi-clip-21)" d="M 716.5 325.5 L 745.5 290.5 L 748.5 186.5 L 764.5 118.5 L 797.5 56.5 L 821.5 29.5 L 869.5 -0.5 L 899.5 -7.5 L 923.5 -5.5 L 933.5 38.5 L 931.5 127.5 " fill="none" id="make-me-a-hanzi-animation-21" stroke-dasharray="699 1398" stroke-linecap="round"></path>

</g>
</svg>
